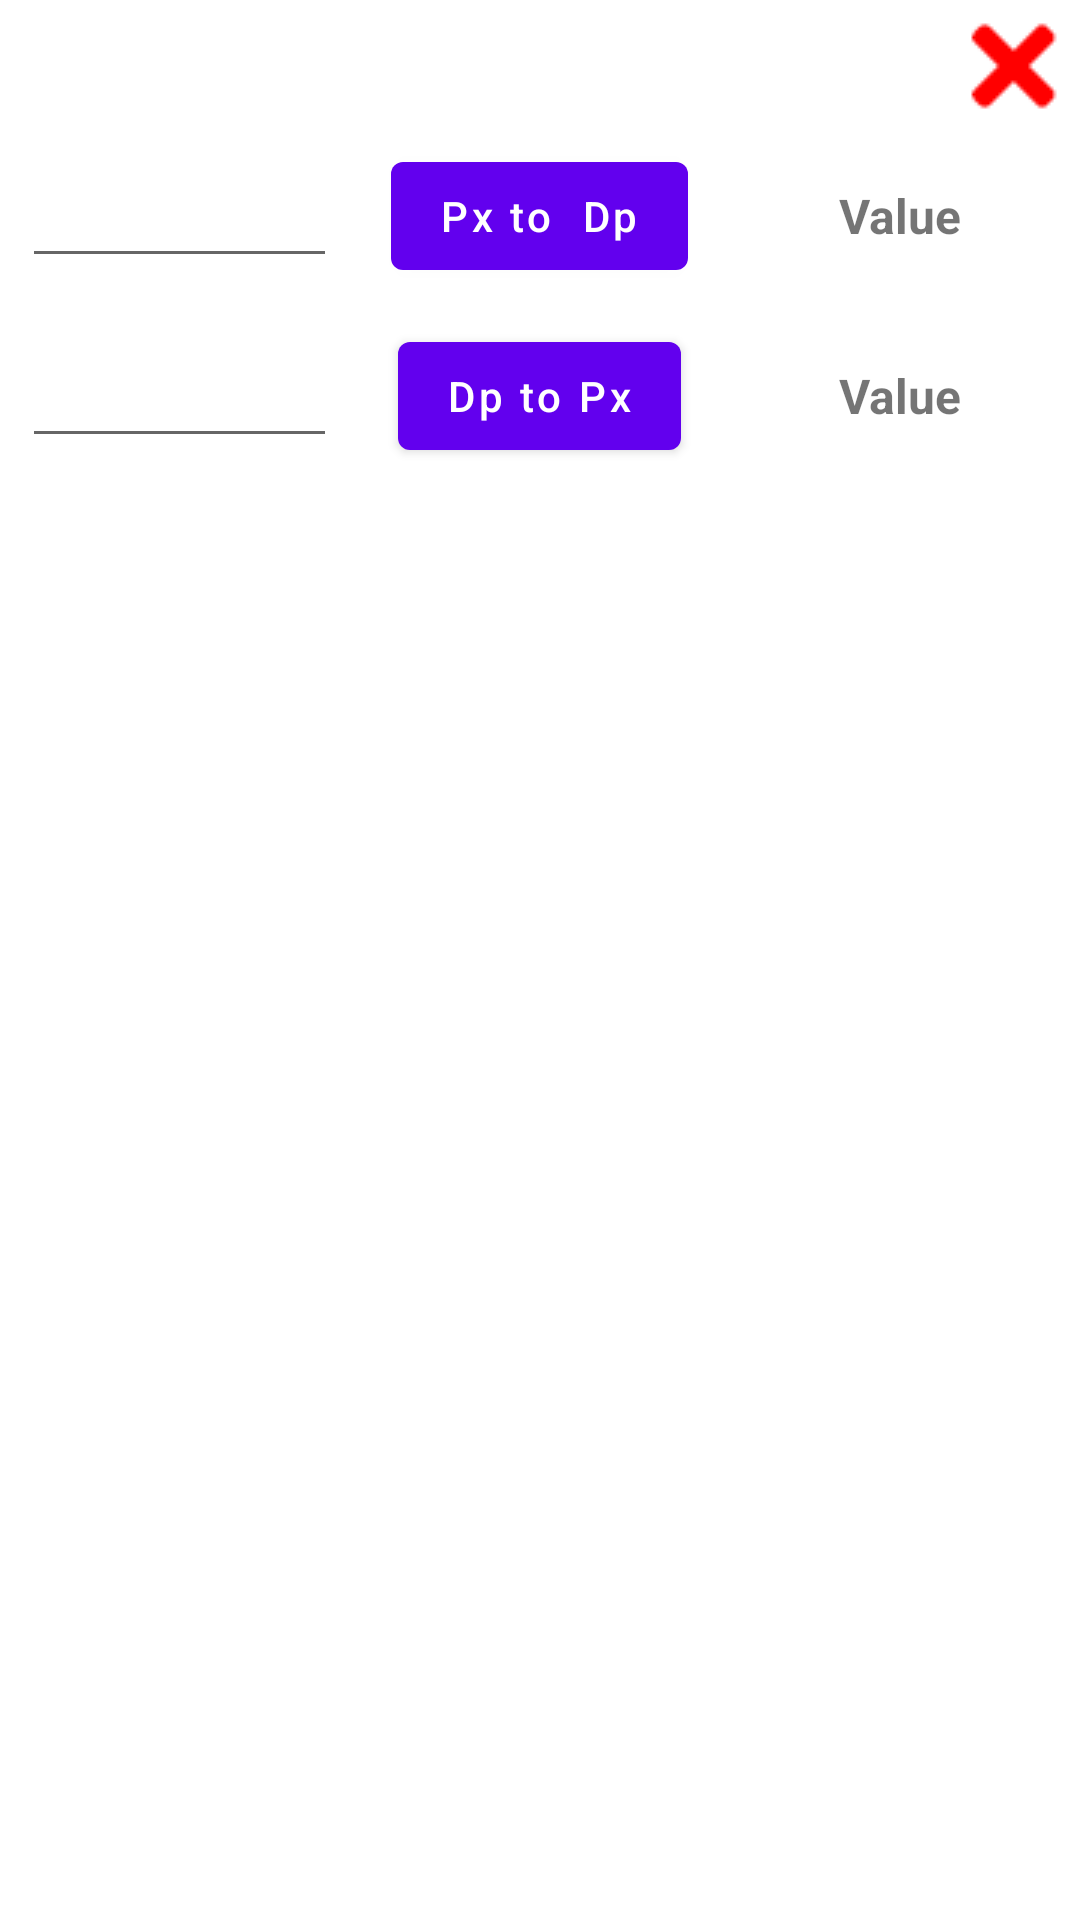

This screen was rendered from an Android layout file. Write that file and the resources it references.
<!-- AndroidManifest.xml: application theme Theme.CodeUtility -->
<!-- res/layout/pxdpdialog.xml -->
<androidx.constraintlayout.widget.ConstraintLayout xmlns:android="http://schemas.android.com/apk/res/android"
    xmlns:app="http://schemas.android.com/apk/res-auto"
    xmlns:tools="http://schemas.android.com/tools"
    android:layout_width="match_parent"
    android:layout_height="wrap_content">

    <LinearLayout
        android:layout_width="match_parent"
        android:layout_height="wrap_content"
        android:orientation="vertical">

        <RelativeLayout
            android:layout_width="match_parent"
            android:layout_height="wrap_content">

            <ImageView
                android:id="@+id/closeImage"
                android:layout_width="wrap_content"
                android:layout_height="wrap_content"
                android:layout_alignParentTop="true"
                android:layout_alignParentEnd="true"
                android:layout_marginTop="2dp"
                android:layout_marginEnd="2dp"
                app:srcCompat="@drawable/ico_rename_del" />
        </RelativeLayout>

        <LinearLayout
            android:layout_width="match_parent"
            android:layout_height="60dp"
            android:orientation="horizontal">

            <RelativeLayout
                android:layout_width="match_parent"
                android:layout_height="match_parent"
                android:layout_weight="1">

                <EditText
                    android:id="@+id/pxdpInput"
                    android:layout_width="wrap_content"
                    android:layout_height="wrap_content"
                    android:layout_centerInParent="true"
                    android:ems="5"
                    android:inputType="number" />
            </RelativeLayout>

            <RelativeLayout
                android:layout_width="match_parent"
                android:layout_height="match_parent"
                android:layout_weight="1">

                <Button
                    android:id="@+id/pxdpButton"
                    android:layout_width="wrap_content"
                    android:layout_height="wrap_content"
                    android:layout_centerInParent="true"
                    android:text="Px to  Dp"
                    android:textAllCaps="false" />
            </RelativeLayout>

            <RelativeLayout
                android:layout_width="match_parent"
                android:layout_height="match_parent"
                android:layout_weight="1">

                <TextView
                    android:id="@+id/pxdpText"
                    android:layout_width="wrap_content"
                    android:layout_height="wrap_content"
                    android:layout_centerInParent="true"
                    android:text="Value"
                    android:textSize="16sp"
                    android:textStyle="bold" />
            </RelativeLayout>
        </LinearLayout>

        <LinearLayout
            android:layout_width="match_parent"
            android:layout_height="60dp"
            android:orientation="horizontal">

            <RelativeLayout
                android:layout_width="match_parent"
                android:layout_height="match_parent"
                android:layout_weight="1">

                <EditText
                    android:id="@+id/dppxInput"
                    android:layout_width="wrap_content"
                    android:layout_height="wrap_content"
                    android:layout_centerInParent="true"
                    android:ems="5"
                    android:inputType="number" />
            </RelativeLayout>

            <RelativeLayout
                android:layout_width="match_parent"
                android:layout_height="match_parent"
                android:layout_weight="1">

                <Button
                    android:id="@+id/dppxButton"
                    android:layout_width="wrap_content"
                    android:layout_height="wrap_content"
                    android:layout_centerInParent="true"
                    android:text="Dp to Px"
                    android:textAllCaps="false" />
            </RelativeLayout>

            <RelativeLayout
                android:layout_width="match_parent"
                android:layout_height="match_parent"
                android:layout_weight="1">

                <TextView
                    android:id="@+id/dppxText"
                    android:layout_width="wrap_content"
                    android:layout_height="wrap_content"
                    android:layout_centerInParent="true"
                    android:text="Value"
                    android:textSize="16sp"
                    android:textStyle="bold" />
            </RelativeLayout>
        </LinearLayout>
    </LinearLayout>
</androidx.constraintlayout.widget.ConstraintLayout>
<!-- resources referenced by this layout -->
<resources>
  <!-- drawable ico_rename_del: png bitmap (drawable, 438 bytes) -->
  <style name="Theme.CodeUtility" parent="Theme.MaterialComponents.DayNight.DarkActionBar">
          
          <item name="colorPrimary">@color/purple_500</item>
          <item name="colorPrimaryVariant">@color/purple_700</item>
          <item name="colorOnPrimary">@color/white</item>
          
          <item name="colorSecondary">@color/teal_200</item>
          <item name="colorSecondaryVariant">@color/teal_700</item>
          <item name="colorOnSecondary">@color/black</item>
          
          <item name="android:statusBarColor">?attr/colorPrimaryVariant</item>
          
      </style>
  <color name="purple_500">#FF6200EE</color>
  <color name="purple_700">#FF3700B3</color>
  <color name="white">#FFFFFFFF</color>
      //segmemted
  <color name="teal_200">#FF03DAC5</color>
  <color name="teal_700">#FF018786</color>
  <color name="black">#FF000000</color>
</resources>
